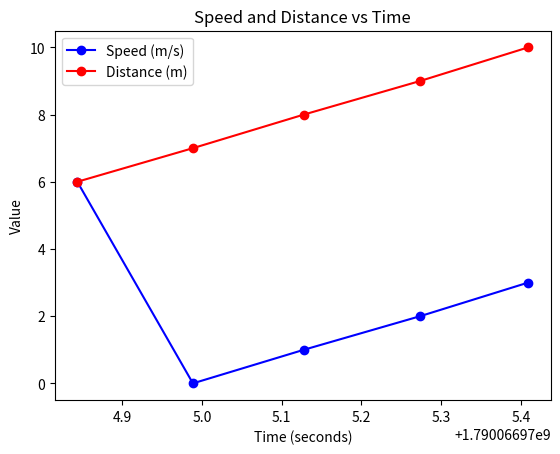

Source code (Python):
import matplotlib.pyplot as plt
import time

def plot_speed_distance_time(time, speed, distance):
    plt.clf()
    plt.plot(time, speed, marker='o', linestyle='-', color='b', label='Speed (m/s)')
    plt.plot(time, distance, marker='o', linestyle='-', color='r', label='Distance (m)')
    plt.title('Speed and Distance vs Time')
    plt.xlabel('Time (seconds)')
    plt.ylabel('Value')
    plt.legend()
    plt.draw()
    plt.pause(0.1)

def get_current_time():
    return time.time()

# Example data
time_data = []
speed_data = []
distance_data = []

# Initial plot
plot_speed_distance_time(time_data, speed_data, distance_data)

# Simulate real-time updates (replace with your data acquisition or processing logic)
for i in range(6, 11):
    current_time = get_current_time()
    time_data.append(current_time)
    speed_data.append(i % 7)
    distance_data.append(i % 15)

    # Update the plot in real-time
    plot_speed_distance_time(time_data, speed_data, distance_data)

# Keep the plot open until the user closes it
plt.ioff()
plt.show()